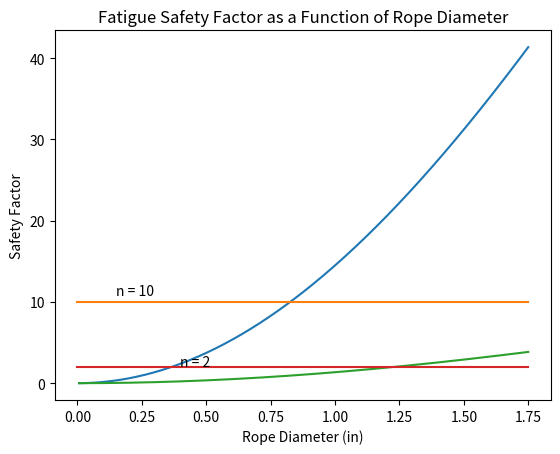

Recreate this plot in Python.
import numpy as np
import math
import matplotlib.pyplot as plt

g = 32.2
a = 4 #0.15 * g
W = 4370
l = 100
w_coef = 1.6
Su = 240000
p_Su = 4/1000
D_coef = 34
Er = 12*10**6
dw_coef = 0.067
Am_coef = 0.4
Su_nom = 106000

def getFt(d_arr, m):
    Ft = []
    for d in d_arr:
        Ft.append((W/m + w_coef * d**2 * l)*(1 + a/g))
    return Ft

def getFf(d_arr):
    Ff = []
    for d in d_arr:
        Ff.append(p_Su * Su * D_coef * d ** 2 / 2)
    return Ff

def getFb(d_arr):
    Fb = []
    for d in d_arr:
        Fb.append(Er*dw_coef*d*Am_coef*d**2/(D_coef * d))
    return Fb

def getFu(d_arr):
    Fu = []
    for d in d_arr:
        Fu.append(Su_nom * math.pi * d ** 2 / 4)
    return Fu

nd = 256
m = 1
d_arr = np.linspace(0,1.75,nd)

Ff = getFf(d_arr)
Fb = getFb(d_arr)
Fu = getFu(d_arr)


Ft = getFt(d_arr,m)
n_s = []
reached_n = False
for i in range(nd):
    n_s.append((Fu[i]-Fb[i])/Ft[i])
    if not reached_n and n_s[i] > 10:
        print(str(m) + ":" + str(d_arr[i]))
        reached_n = True
plt.plot(d_arr,n_s)
plt.plot(d_arr, 10 * np.ones(nd))
plt.text(0.15,10.9,"n = 10")
plt.title("Static Safety Factor as a Function of Rope Diameter")
plt.xlabel('Rope Diameter (in)')
plt.ylabel('Safety Factor')
plt.show()


Ft = getFt(d_arr,m)
n_s = []
n_f = []
reached_n = False
for i in range(nd):
    n_f.append((Ff[i]-Fb[i])/Ft[i])
    if not reached_n and n_f[i]>2.5:
        print("second one " + str(m) + ":" + str(d_arr[i]))
        reached_n = True
plt.plot(d_arr,n_f)
plt.plot(d_arr, 2 * np.ones(nd))
plt.text(0.4,2.1,"n = 2")
plt.title("Fatigue Safety Factor as a Function of Rope Diameter")
plt.xlabel('Rope Diameter (in)')
plt.ylabel('Safety Factor')
plt.show()